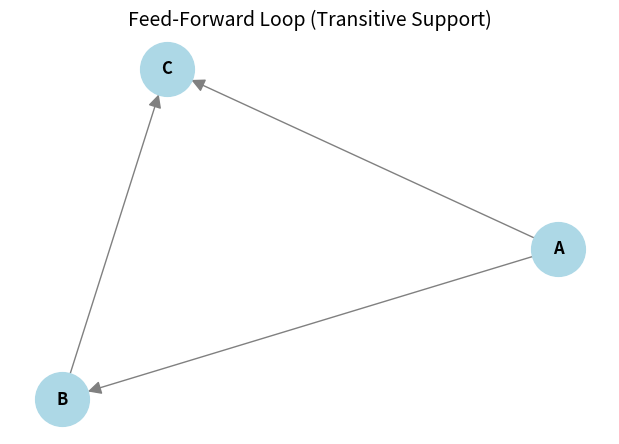
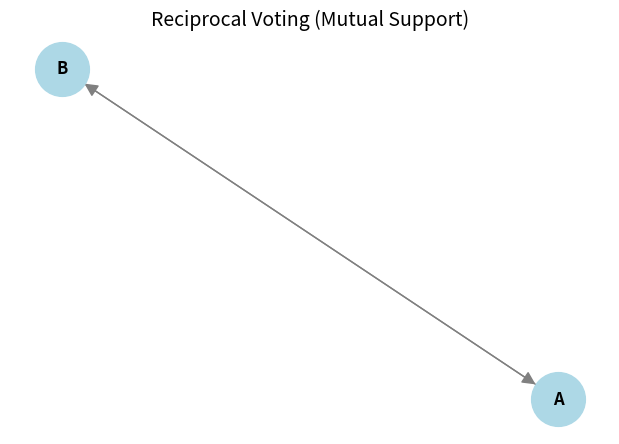
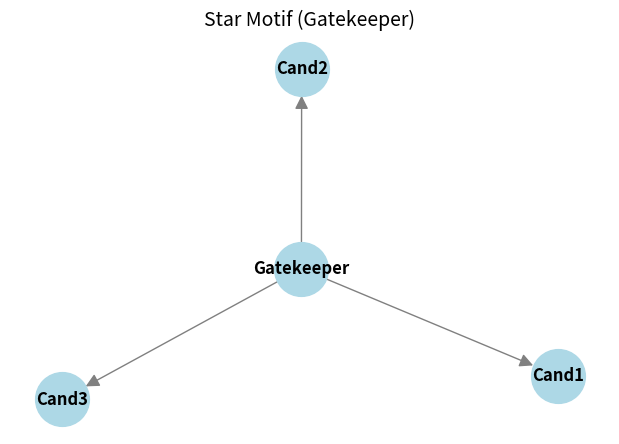
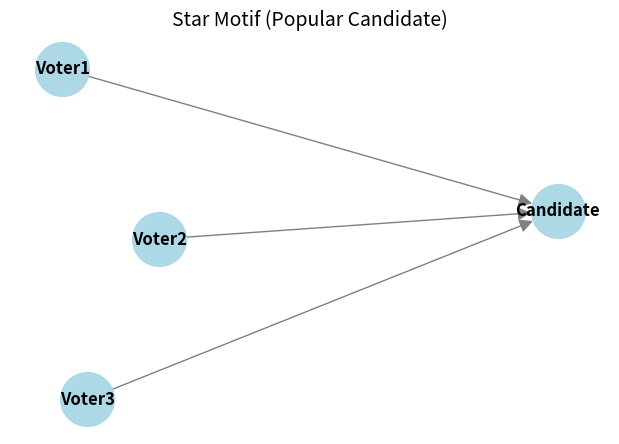

Recreate these plots in Python, in order.
import networkx as nx
import matplotlib.pyplot as plt

def draw_motif(G, title, filename):
    plt.figure(figsize=(6, 4))
    pos = nx.spring_layout(G)
    nx.draw(G, pos, with_labels=True, node_color='lightblue', 
            node_size=1500, font_size=12, font_weight='bold', 
            arrows=True, arrowsize=20, edge_color='gray')
    plt.title(title, fontsize=14)
    plt.savefig(filename, bbox_inches='tight')
    plt.close()

# 1. Feed-Forward Loop (Transitive Support)
G_ffl = nx.DiGraph()
G_ffl.add_edges_from([('A', 'B'), ('B', 'C'), ('A', 'C')])
draw_motif(G_ffl, "Feed-Forward Loop (Transitive Support)", "motif_feed_forward.png")

# 2. Reciprocal Voting (Mutual Support)
G_rec = nx.DiGraph()
G_rec.add_edges_from([('A', 'B'), ('B', 'A')])
draw_motif(G_rec, "Reciprocal Voting (Mutual Support)", "motif_reciprocal.png")

# 3. High Out-Degree Star (Gatekeeper)
G_out = nx.DiGraph()
G_out.add_edges_from([('Gatekeeper', 'Cand1'), ('Gatekeeper', 'Cand2'), ('Gatekeeper', 'Cand3')])
draw_motif(G_out, "Star Motif (Gatekeeper)", "motif_gatekeeper.png")

# 4. High In-Degree Star (Popular Candidate)
G_in = nx.DiGraph()
G_in.add_edges_from([('Voter1', 'Candidate'), ('Voter2', 'Candidate'), ('Voter3', 'Candidate')])
draw_motif(G_in, "Star Motif (Popular Candidate)", "motif_popular_hub.png")

print("Visualizations created and saved to .png files!")
